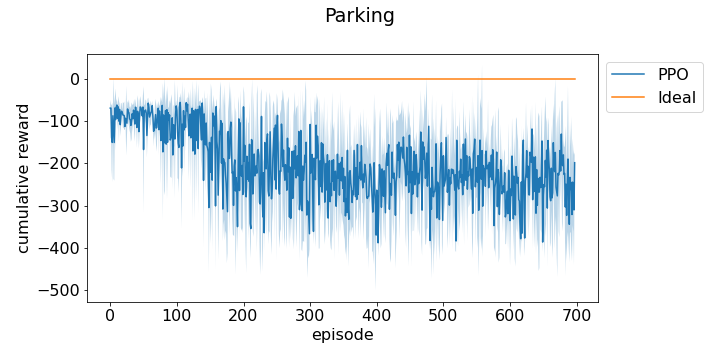

Values plotted in this chart, from the file beside it:
episode, run_0, run_1, run_2
0, -58.87, -90.81, -55.24
1, -57.07, -74.42, -73.18
2, -173.3, -190.7, -50.98
3, -68.76, -127.4, -253.8
4, -99.14, -82.93, -77.2
5, -44.91, -48.21, -255.4
6, -118.5, -252.4, -79.33
7, -50.5, -55.16, -98.06
8, -48.48, -58.03, -180.1
9, -53.02, -68.29, -77.88
10, -48.43, -76.95, -57.47
11, -115.8, -99.9, -63.45
12, -47.22, -54.27, -94.59
13, -87.78, -152.3, -57.74
14, -55.16, -77.27, -81.63
15, -129.3, -77.65, -116
16, -113.9, -56.87, -85.97
17, -53.33, -91.65, -82.02
18, -84.93, -74.75, -75.97
19, -50.73, -110.1, -92.87
20, -81.24, -116.2, -58.86
21, -102.7, -47.48, -107.9
22, -105.5, -121, -109.4
23, -101.6, -77.65, -98.31
24, -48.83, -193.4, -52.6
25, -65.92, -131.1, -115.8
26, -90.28, -67.76, -53.09
27, -59.65, -72.3, -102.7
28, -106.1, -85.61, -45.17
29, -125.2, -77.86, -78.42
30, -132.4, -71.53, -83.22
31, -76.27, -99.57, -152.3
32, -54.13, -99.31, -141.3
33, -102.7, -58.33, -83.78
34, -80.93, -68.93, -130.5
35, -62.66, -91.11, -65.47
36, -97.24, -122.1, -42.2
37, -71.76, -152.5, -94.47
38, -45.54, -85.99, -66.7
39, -73.99, -73.18, -107.4
40, -166.1, -106.4, -70.42
41, -49, -119.4, -58.99
42, -89.28, -112.9, -47.16
43, -108.4, -170.4, -93.96
44, -48.82, -93, -117.2
45, -94.84, -45.54, -56.27
46, -81.66, -49.2, -70.1
47, -83.59, -68.46, -68.38
48, -93.48, -75.53, -90.81
49, -49.02, -97.32, -50.54
50, -122.1, -334.6, -44.14
51, -80.67, -101.2, -58.79
52, -59.69, -83.73, -79.43
53, -49.66, -99.82, -68.82
54, -67.16, -59.59, -112.5
55, -187.7, -128.7, -83.93
56, -81.47, -143.1, -53.23
57, -70.9, -52.12, -46.18
58, -78.55, -65.62, -57.57
59, -69.78, -124.7, -74.08
... 774 more rows
